Photos from the image-classification dataset "mstar" in the GitHub repository Tao-ran-ju/-2026--. Its 4 classes are: BMP2 serial number 9563, BRDM-2, BTR70 serial number C71, BTR-60.

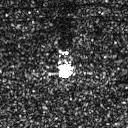
Label: BRDM-2

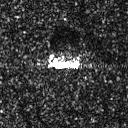
Label: BRDM-2

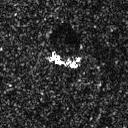
Label: BRDM-2

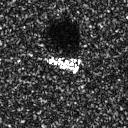
Label: BMP2 serial number 9563

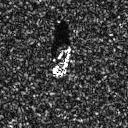
Label: BTR-60

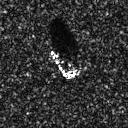
Label: BTR70 serial number C71
